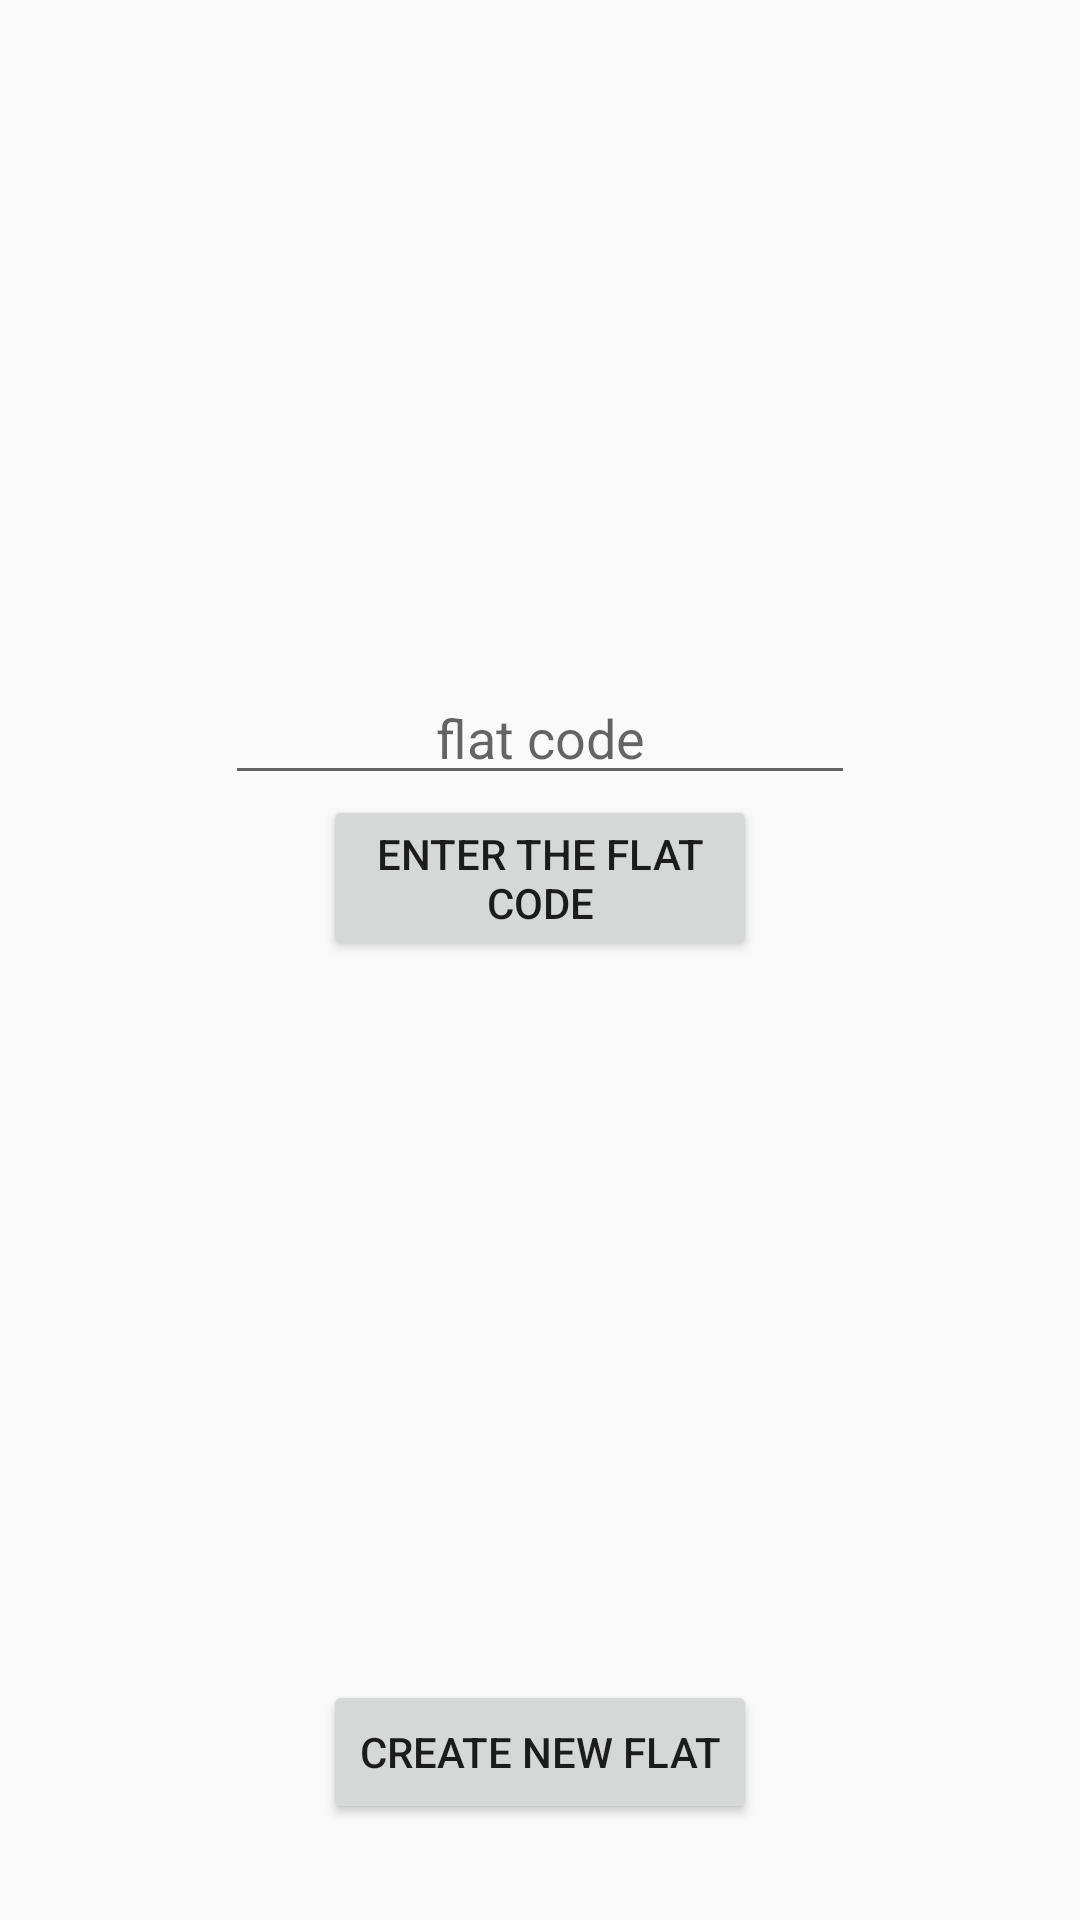

Reconstruct the res/layout file that produces this screen, plus the resources it refers to.
<!-- AndroidManifest.xml: application theme AppTheme -->
<!-- res/layout/activity_flat_choose.xml -->
<?xml version="1.0" encoding="utf-8"?>
<androidx.constraintlayout.widget.ConstraintLayout xmlns:android="http://schemas.android.com/apk/res/android"
    xmlns:app="http://schemas.android.com/apk/res-auto"
    xmlns:tools="http://schemas.android.com/tools"
    android:layout_width="match_parent"
    android:layout_height="match_parent"
    tools:context=".flat_choose.FlatChooseActivity">

    <Button
        android:id="@+id/button"
        android:layout_width="0dp"
        android:layout_height="wrap_content"
        android:text="@string/join_flat"
        app:layout_constraintBottom_toTopOf="@+id/guideline"
        app:layout_constraintEnd_toEndOf="@+id/button2"
        app:layout_constraintStart_toStartOf="@+id/button2" />

    <Button
        android:id="@+id/button2"
        android:layout_width="wrap_content"
        android:layout_height="wrap_content"
        android:layout_marginStart="32dp"
        android:layout_marginEnd="32dp"
        android:layout_marginBottom="32dp"
        android:text="@string/create_new_flat"
        app:layout_constraintBottom_toBottomOf="parent"
        app:layout_constraintEnd_toEndOf="parent"
        app:layout_constraintStart_toStartOf="parent" />

    <androidx.constraintlayout.widget.Guideline
        android:id="@+id/guideline"
        android:layout_width="wrap_content"
        android:layout_height="wrap_content"
        android:orientation="horizontal"
        app:layout_constraintGuide_percent="0.500684" />

    <EditText
        android:id="@+id/editText2"
        android:layout_width="wrap_content"
        android:layout_height="wrap_content"
        android:ems="10"
        android:hint="@string/flat_code"
        android:autofillHints="000000"
        android:inputType="number"
        android:textAlignment="center"
        app:layout_constraintBottom_toTopOf="@+id/button"
        app:layout_constraintEnd_toEndOf="parent"
        app:layout_constraintStart_toStartOf="parent" />

</androidx.constraintlayout.widget.ConstraintLayout>
<!-- resources referenced by this layout -->
<resources>
  <string name="create_new_flat">Create new flat</string>
  <string name="flat_code">flat code</string>
  <string name="join_flat">Enter the Flat Code</string>
  <style name="AppTheme" parent="Theme.AppCompat.Light.DarkActionBar">
          
          <item name="colorPrimary">@color/primary</item>
          <item name="colorPrimaryDark">@color/primary_dark</item>
          <item name="colorAccent">@color/accent</item>
  
      </style>
  <color name="primary">#03A9F4</color>
  <color name="primary_dark">#0288D1</color>
  <color name="accent">#FF4081</color>
</resources>
